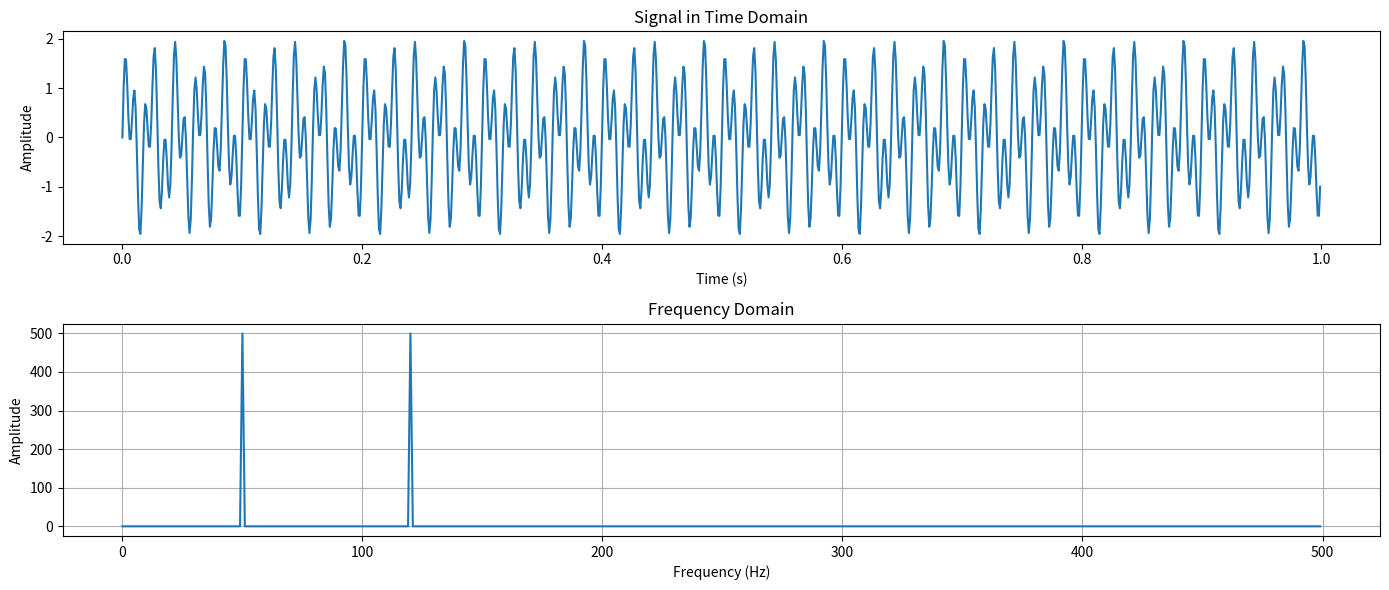

Generate this figure with matplotlib:
import numpy as np
import matplotlib.pyplot as plt

# Define the signal parameters
f1 = 50  # frequency in Hz
f2 = 120  # frequency in Hz
sampling_rate = 1000  # samples per second
duration = 1  # in seconds

# Time array
t = np.linspace(0, duration, int(sampling_rate * duration), endpoint=False)

# Signal s(t)
s = np.sin(2 * np.pi * f1 * t) + np.sin(2 * np.pi * f2 * t)

# Compute the FFT
fft_result = np.fft.fft(s)
fft_freqs = np.fft.fftfreq(len(fft_result), 1 / sampling_rate)

# Only take the positive half of the spectrum
positive_freqs = fft_freqs[:len(fft_freqs) // 2]
positive_fft = np.abs(fft_result[:len(fft_result) // 2])

# Plot the signal and its frequency spectrum
plt.figure(figsize=(14, 6))

plt.subplot(2, 1, 1)
plt.plot(t, s)
plt.title('Signal in Time Domain')
plt.xlabel('Time (s)')
plt.ylabel('Amplitude')

plt.subplot(2, 1, 2)
plt.plot(positive_freqs, positive_fft)
plt.title('Frequency Domain')
plt.xlabel('Frequency (Hz)')
plt.ylabel('Amplitude')
plt.grid()

plt.tight_layout()
plt.show()
s